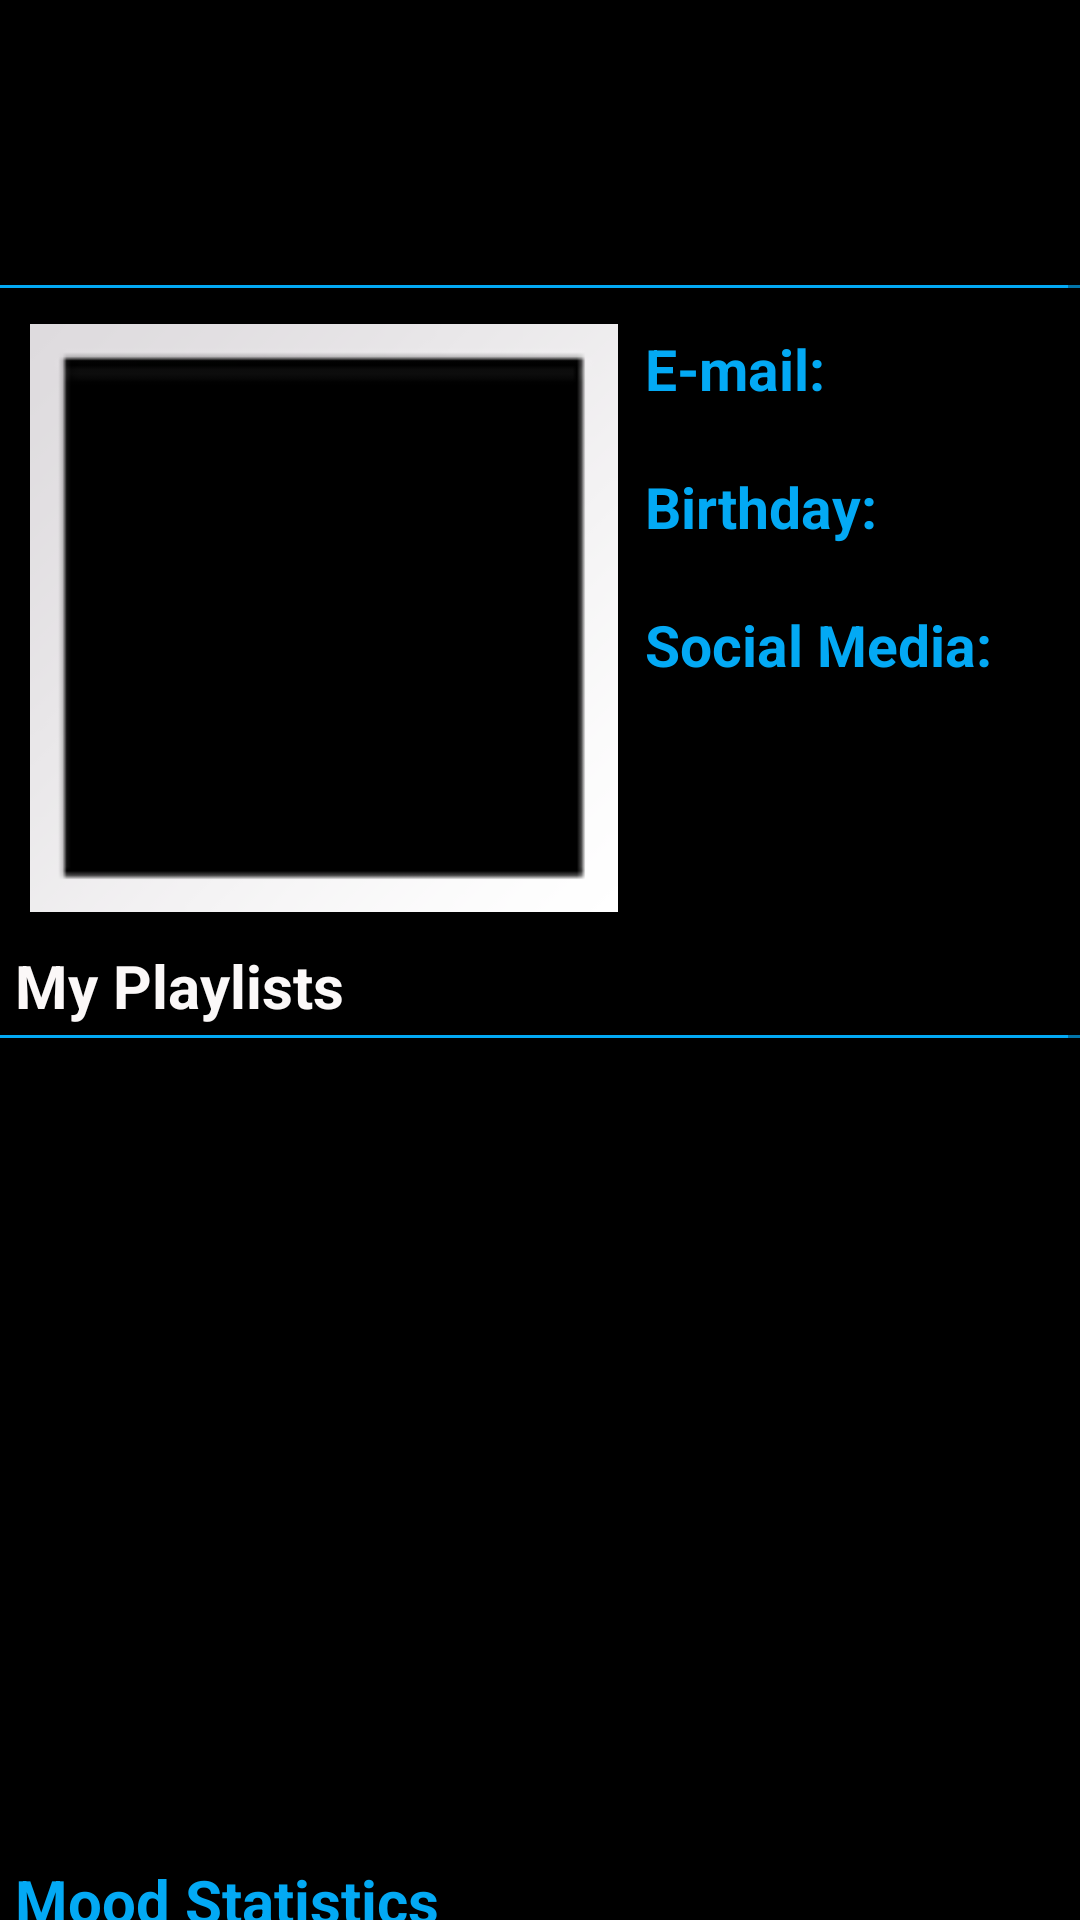

Layout XML and referenced resources for this Android screen:
<!-- AndroidManifest.xml: application theme Theme.MyApplication -->
<!-- res/layout/fragment_profile.xml -->
<?xml version="1.0" encoding="utf-8"?>
<ScrollView
    xmlns:android="http://schemas.android.com/apk/res/android"
    xmlns:app="http://schemas.android.com/apk/res-auto"
    xmlns:tools="http://schemas.android.com/tools"
    android:layout_width="match_parent"
    android:layout_height="match_parent"
    tools:context=".fragments.Profile"
    android:background="@color/black">

    <RelativeLayout
        android:layout_width="match_parent"
        android:layout_height="match_parent">

        <androidx.recyclerview.widget.RecyclerView
            android:id="@+id/recyclerView_profile"
            android:layout_width="match_parent"
            android:layout_height="120dp"
            android:layout_marginLeft="10dp"
            android:layout_marginTop="485dp" />

        <TextView
            android:id="@+id/PersonName"
            android:layout_width="wrap_content"
            android:layout_height="wrap_content"
            android:layout_marginStart="5dp"
            android:layout_marginLeft="5dp"
            android:layout_marginTop="50dp"
            android:textColor="#F1EEEE"
            android:textSize="30sp"
            android:textStyle="bold" />

        <ImageView
            android:id="@+id/profile_image"
            android:layout_width="196dp"
            android:layout_height="216dp"
            android:layout_marginStart="10dp"
            android:layout_marginLeft="10dp"
            android:layout_marginTop="98dp"
            app:srcCompat="@android:drawable/gallery_thumb"
            tools:src="@tools:sample/backgrounds/scenic" />

        <View
            android:id="@+id/divider6"
            android:layout_width="match_parent"
            android:layout_height="1dp"
            android:layout_marginTop="95dp"
            android:background="#03A9F4" />

        <com.anychart.AnyChartView
            android:id="@+id/mood_stats_1"
            android:layout_width="184dp"
            android:layout_height="188dp"
            android:layout_marginStart="10dp"
            android:layout_marginLeft="10dp"
            android:layout_marginTop="660dp"
            app:srcCompat="@android:drawable/gallery_thumb"
            tools:src="@tools:sample/backgrounds/scenic" />

        <com.anychart.AnyChartView
            android:id="@+id/mood_stats_2"
            android:layout_width="184dp"
            android:layout_height="188dp"
            android:layout_marginStart="10dp"
            android:layout_marginLeft="10dp"
            android:layout_marginTop="870dp"
            app:srcCompat="@android:drawable/gallery_thumb"
            tools:src="@tools:sample/backgrounds/scenic" />

        <TextView
            android:id="@+id/my_playlists"
            android:layout_width="wrap_content"
            android:layout_height="wrap_content"
            android:layout_marginTop="315dp"
            android:layout_marginStart="5dp"
            android:layout_marginLeft="10dp"
            android:text="@string/my_playlists"
            android:textStyle="bold"
            android:textSize="20dp"
            android:textColor="#FBF8F8" />

        <View
            android:id="@+id/divider7"
            android:layout_width="match_parent"
            android:layout_height="1dp"
            android:layout_marginTop="345dp"
            android:background="#03A9F4" />


        <TextView
            android:id="@+id/editTextTextPersonName7"
            android:layout_width="wrap_content"
            android:layout_height="wrap_content"
            android:layout_marginTop="620dp"
            android:layout_marginStart="5dp"
            android:layout_marginLeft="10dp"
            android:text="@string/mood_statisitcs"
            android:textSize="20dp"
            android:textStyle="bold"
            android:textColor="#03A9F4" />

        <View
            android:id="@+id/divider8"
            android:layout_width="match_parent"
            android:layout_height="1dp"
            android:layout_marginTop="650dp"
            android:background="#03A9F4" />

        <TextView
            android:id="@+id/last_week_title"
            android:layout_width="wrap_content"
            android:layout_height="wrap_content"
            android:layout_marginStart="220dp"
            android:layout_marginLeft="220dp"
            android:layout_marginTop="660dp"
            android:text="Last week"
            android:textColor="#FFFFFF"
            android:textSize="19sp"
            android:textStyle="bold"/>

        <TextView
            android:id="@+id/last_month_title"
            android:layout_width="wrap_content"
            android:layout_height="wrap_content"
            android:layout_marginStart="220dp"
            android:layout_marginLeft="220dp"
            android:layout_marginTop="870dp"
            android:text="Last month"
            android:textColor="#FFFFFF"
            android:textSize="19sp"
            android:textStyle="bold"/>


        <androidx.recyclerview.widget.RecyclerView
            android:id="@+id/standard_playlists_profile"
            android:layout_width="match_parent"
            android:layout_height="120dp"
            android:layout_marginLeft="10dp"
            android:layout_marginTop="355dp" />

        <TableLayout
            android:layout_width="190dp"
            android:layout_height="wrap_content"
            android:layout_marginLeft="215dp"
            android:layout_marginTop="110dp">

            <TextView
                android:layout_width="190dp"
                android:layout_height="wrap_content"
                android:text="E-mail:"
                android:textColor="#03A9F4"
                android:textSize="19sp"
                android:textStyle="bold"/>

            <TextView
                android:id="@+id/profile_email"
                android:layout_width="190dp"
                android:layout_height="wrap_content"
                android:textColor="@color/white"
                android:textSize="15sp"
                android:textStyle="bold"/>

            <TextView
                android:layout_width="190dp"
                android:layout_height="wrap_content"
                android:text="Birthday:"
                android:textColor="#03A9F4"
                android:textSize="19sp"
                android:textStyle="bold"/>

            <TextView
                android:id="@+id/profile_birthday"
                android:layout_width="190dp"
                android:layout_height="wrap_content"
                android:textColor="@color/white"
                android:textSize="15sp"
                android:textStyle="bold"/>

            <TextView
                android:layout_width="190dp"
                android:layout_height="wrap_content"
                android:text="Social Media:"
                android:textColor="#03A9F4"
                android:textSize="19sp"
                android:textStyle="bold"/>

            <TextView
                android:id="@+id/profile_fb"
                android:layout_width="190dp"
                android:layout_height="wrap_content"
                android:textColor="@color/white"
                android:textSize="15sp"
                android:textStyle="bold"/>

            <TextView
                android:id="@+id/profile_insta"
                android:layout_width="190dp"
                android:layout_height="wrap_content"
                android:textColor="@color/white"
                android:textSize="15sp"
                android:textStyle="bold"/>
        </TableLayout>


    </RelativeLayout>

</ScrollView>
<!-- resources referenced by this layout -->
<resources>
  <string name="mood_statisitcs">Mood Statistics</string>
  <string name="my_playlists">My Playlists</string>
  <style name="Theme.MyApplication" parent="Theme.MaterialComponents.DayNight.DarkActionBar">
          
          <item name="colorPrimary">#39383A</item>
          <item name="colorPrimaryVariant">@color/purple_700</item>
          <item name="colorOnPrimary">@color/white</item>
          
          <item name="colorSecondary">@color/teal_200</item>
          <item name="colorSecondaryVariant">@color/teal_700</item>
          <item name="colorOnSecondary">@color/black</item>
          
          <item name="android:statusBarColor" tools:targetApi="l">?attr/colorPrimaryVariant</item>
          
      </style>
  <!-- not gathered from this repository: default colours our renderer supplied (Android Studio template values) -->
  <color name="purple_700">#FF3700B3</color>
  <color name="teal_200">#FF03DAC5</color>
  <color name="teal_700">#FF018786</color>
  <color name="black">#FF000000</color>
  <color name="white">#FFFFFFFF</color>
</resources>
